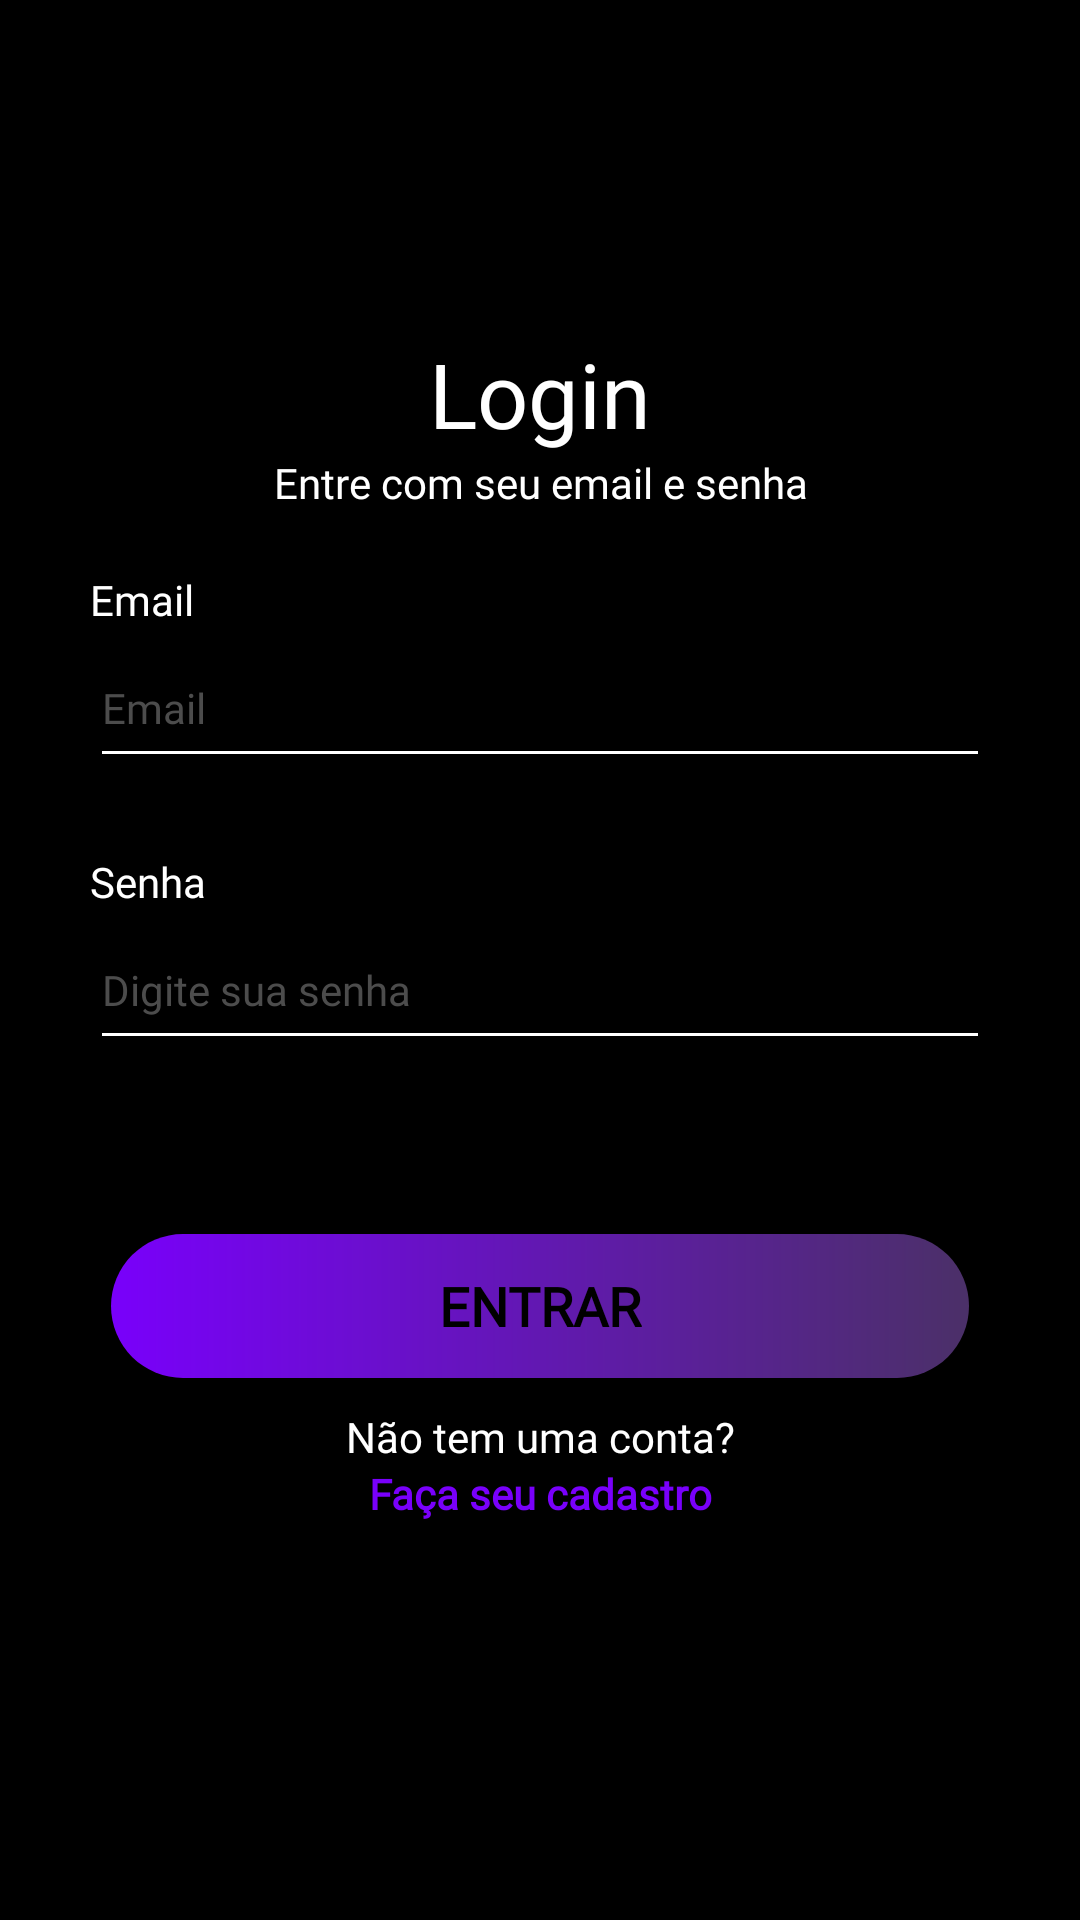

Produce the Android XML layout that renders to this screen, including the resource entries it uses.
<!-- AndroidManifest.xml: application theme Theme.Maisjogos -->
<!-- res/layout/login.xml -->
<?xml version="1.0" encoding="utf-8"?>

<LinearLayout xmlns:android="http://schemas.android.com/apk/res/android"
    xmlns:app="http://schemas.android.com/apk/res-auto"
    xmlns:tools="http://schemas.android.com/tools"
    android:layout_width="match_parent"
    android:layout_height="match_parent"
    android:background="#000000"
    android:orientation="vertical"
    android:paddingLeft="30dp"
    android:paddingTop="0dp"
    android:paddingRight="30dp"
    android:paddingBottom="30dp">

    <ImageView
        android:id="@+id/imageView"
        android:layout_width="match_parent"
        android:layout_height="111dp"
        app:srcCompat="@mipmap/logo_foreground"
        android:contentDescription="@string/logo_jogos" />

    <TextView
        android:id="@+id/titleLogin"
        android:layout_width="match_parent"
        android:layout_height="wrap_content"
        android:fontFamily="@font/poppins_medium"
        android:text="Login"
        android:textAlignment="center"
        android:textColor="#fff"
        android:textSize="30sp" />

    <TextView
        android:id="@+id/infoLogin"
        android:layout_width="match_parent"
        android:layout_height="wrap_content"
        android:layout_marginBottom="5dp"
        android:fontFamily="@font/poppins"
        android:text="Entre com seu email e senha"
        android:textAlignment="center"
        android:textColor="#fff"
        android:textSize="14sp" />

    <TextView
        android:id="@+id/lblEmailLogin"
        android:layout_width="match_parent"
        android:layout_height="wrap_content"
        android:layout_marginTop="15dp"
        android:fontFamily="@font/poppins"
        android:text="Email"
        android:textColor="#FFFFFF"
        android:textSize="14sp" />

    <EditText
        android:id="@+id/txtEmailLogin"
        android:layout_width="match_parent"
        android:layout_height="50dp"
        android:layout_marginBottom="10dp"
        android:autofillHints=""
        android:backgroundTint="#fff"
        android:ems="10"
        android:fontFamily="@font/poppins"
        android:hint="@string/email"
        android:inputType="text|textEmailAddress"
        android:textColor="#fff"
        android:textColorHint="#4C4C4C"
        android:textSize="14sp" />

    <TextView
        android:id="@+id/lblSenhaLogin"
        android:layout_width="match_parent"
        android:layout_height="wrap_content"
        android:layout_marginTop="15dp"
        android:fontFamily="@font/poppins"
        android:text="Senha"
        android:textColor="#FFFFFF"
        android:textSize="14sp" />

    <EditText
        android:id="@+id/txtSenhaLogin"
        android:layout_width="match_parent"
        android:layout_height="50dp"
        android:layout_marginBottom="10dp"
        android:autofillHints=""
        android:backgroundTint="#fff"
        android:ems="10"
        android:fontFamily="@font/poppins"
        android:hint="Digite sua senha"
        android:inputType="text|textPassword"
        android:textColor="#fff"
        android:textColorHint="#4C4C4C"
        android:textSize="14sp" />

    <TextView
        android:id="@+id/erroLogin"
        android:layout_width="match_parent"
        android:layout_height="wrap_content"
        android:textAlignment="center"
        android:textColor="#FF2525" />

    <TextView
        android:id="@+id/sucessLogin"
        android:layout_width="match_parent"
        android:layout_height="wrap_content"
        android:textAlignment="center"
        android:textColor="#4CAF50" />

    <Button
        android:id="@+id/btnLogin"
        android:layout_width="286dp"
        android:layout_height="wrap_content"
        android:layout_gravity="center"
        android:layout_marginLeft="30dp"
        android:layout_marginTop="10dp"
        android:layout_marginRight="30dp"
        android:layout_marginBottom="10dp"
        android:background="@drawable/gradient_button"
        android:fontFamily="@font/poppins_bold"
        android:gravity="center"
        android:text="Entrar"
        android:textColor="#000000"
        android:textSize="18sp"
        android:textStyle="bold"
        app:backgroundTint="@null" />

    <TextView
        android:id="@+id/lblNaoTemConta"
        android:layout_width="match_parent"
        android:layout_height="wrap_content"
        android:fontFamily="@font/poppins"
        android:foregroundGravity="center"
        android:gravity="center"
        android:text="Não tem uma conta?"
        android:textColor="#FFFFFF"
        android:textSize="14sp" />

    <TextView
        android:id="@+id/txtLoginCadastro"
        android:layout_width="match_parent"
        android:layout_height="wrap_content"
        android:fontFamily="@font/poppins"
        android:gravity="center"
        android:text="Faça seu cadastro"
        android:textColor="#7900fb"
        android:textSize="14sp"
        android:textStyle="bold" />

</LinearLayout>
<!-- resources referenced by this layout -->
<resources>
  <!-- drawable gradient_button (drawable) -->
  <?xml version="1.0" encoding="utf-8"?>
  <shape xmlns:android="http://schemas.android.com/apk/res/android">
      
      <gradient
          android:type="linear"
          android:startColor="#7900FB"
          android:endColor="#4B3068"
          android:angle="0" ></gradient>
      <corners android:radius="100dp"></corners>
  </shape>
  <string name="email">Email</string>
  <string name="logo_jogos">Logo +Jogos</string>
  <style name="Theme.Maisjogos" parent="Theme.MaterialComponents.DayNight.DarkActionBar">
          
          <item name="colorPrimary">@color/purple_500</item>
          <item name="colorPrimaryVariant">@color/purple_700</item>
          <item name="colorOnPrimary">@color/white</item>
          
          <item name="colorSecondary">@color/teal_200</item>
          <item name="colorSecondaryVariant">@color/teal_700</item>
          <item name="colorOnSecondary">@color/black</item>
          
          <item name="android:statusBarColor">?attr/colorPrimaryVariant</item>
          
      </style>
  <!-- not gathered from this repository: default colours our renderer supplied (Android Studio template values) -->
  <color name="purple_500">#FF6200EE</color>
  <color name="purple_700">#FF3700B3</color>
  <color name="teal_200">#FF03DAC5</color>
  <color name="teal_700">#FF018786</color>
  <color name="black">#FF000000</color>
  <color name="white">#FFFFFFFF</color>
</resources>
